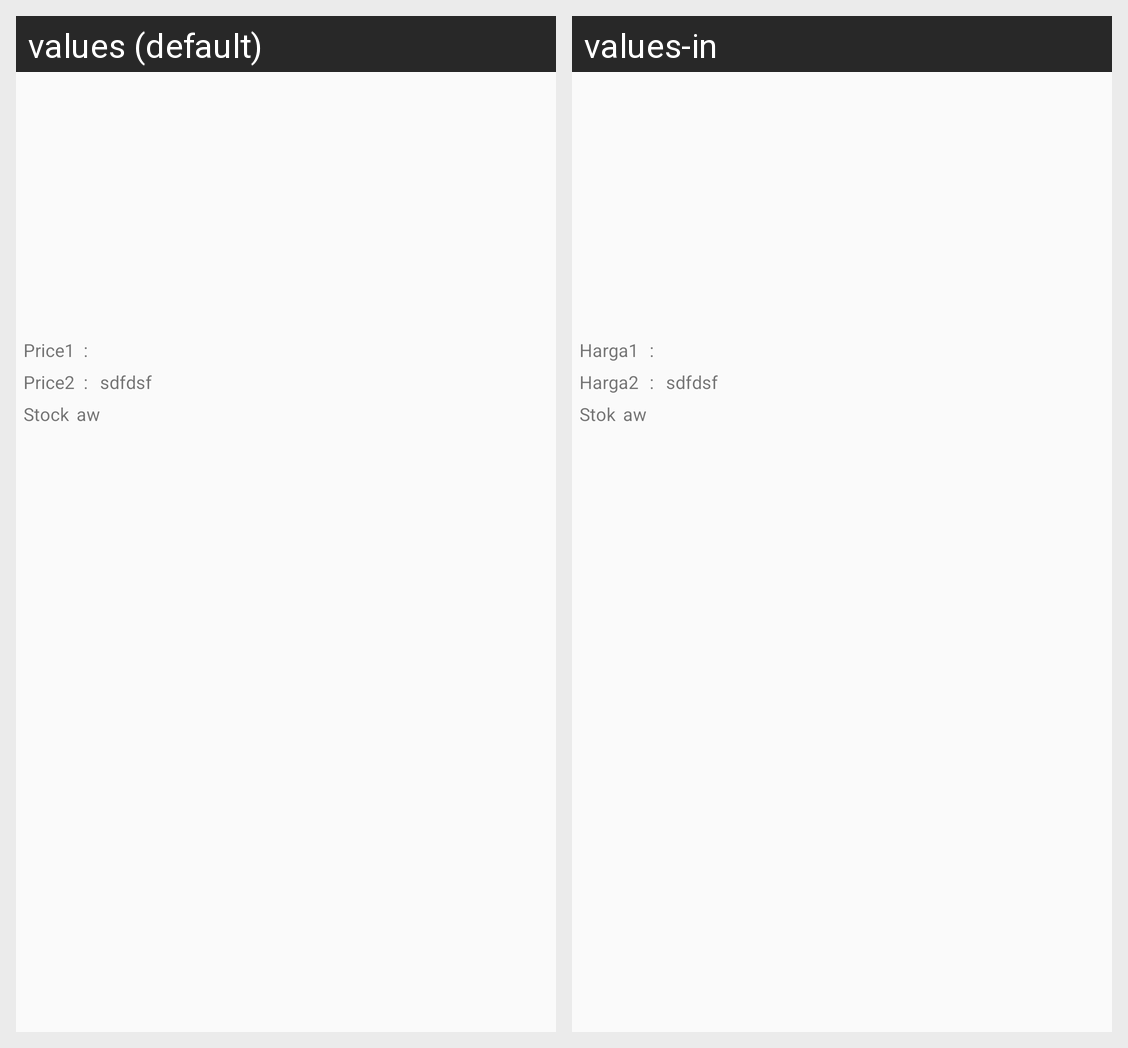

The same Android screen rendered under two of its app's locales, left to right. List the strings drawn on it with the default value and each locale's translation.
Android screen res/layout/caribarang.xml rendered under 2 locales, left to right: values (default), values-in. Device: Nexus 5 (rendered at 1080×1920; each locale shown at half size, 540×960, under a caption strip naming it); theme AppTheme.
Strings drawn on this screen, with the default value and each locale's value (text and hints the layout hard-codes, and strings that could not be matched under every locale, appear in the picture but are not listed):

harga1
  values: Price1	: 
  values-in: Harga1		: 

harga2
  values: Price2	: 
  values-in: Harga2		: 

stok
  values: Stock
  values-in: Stok
